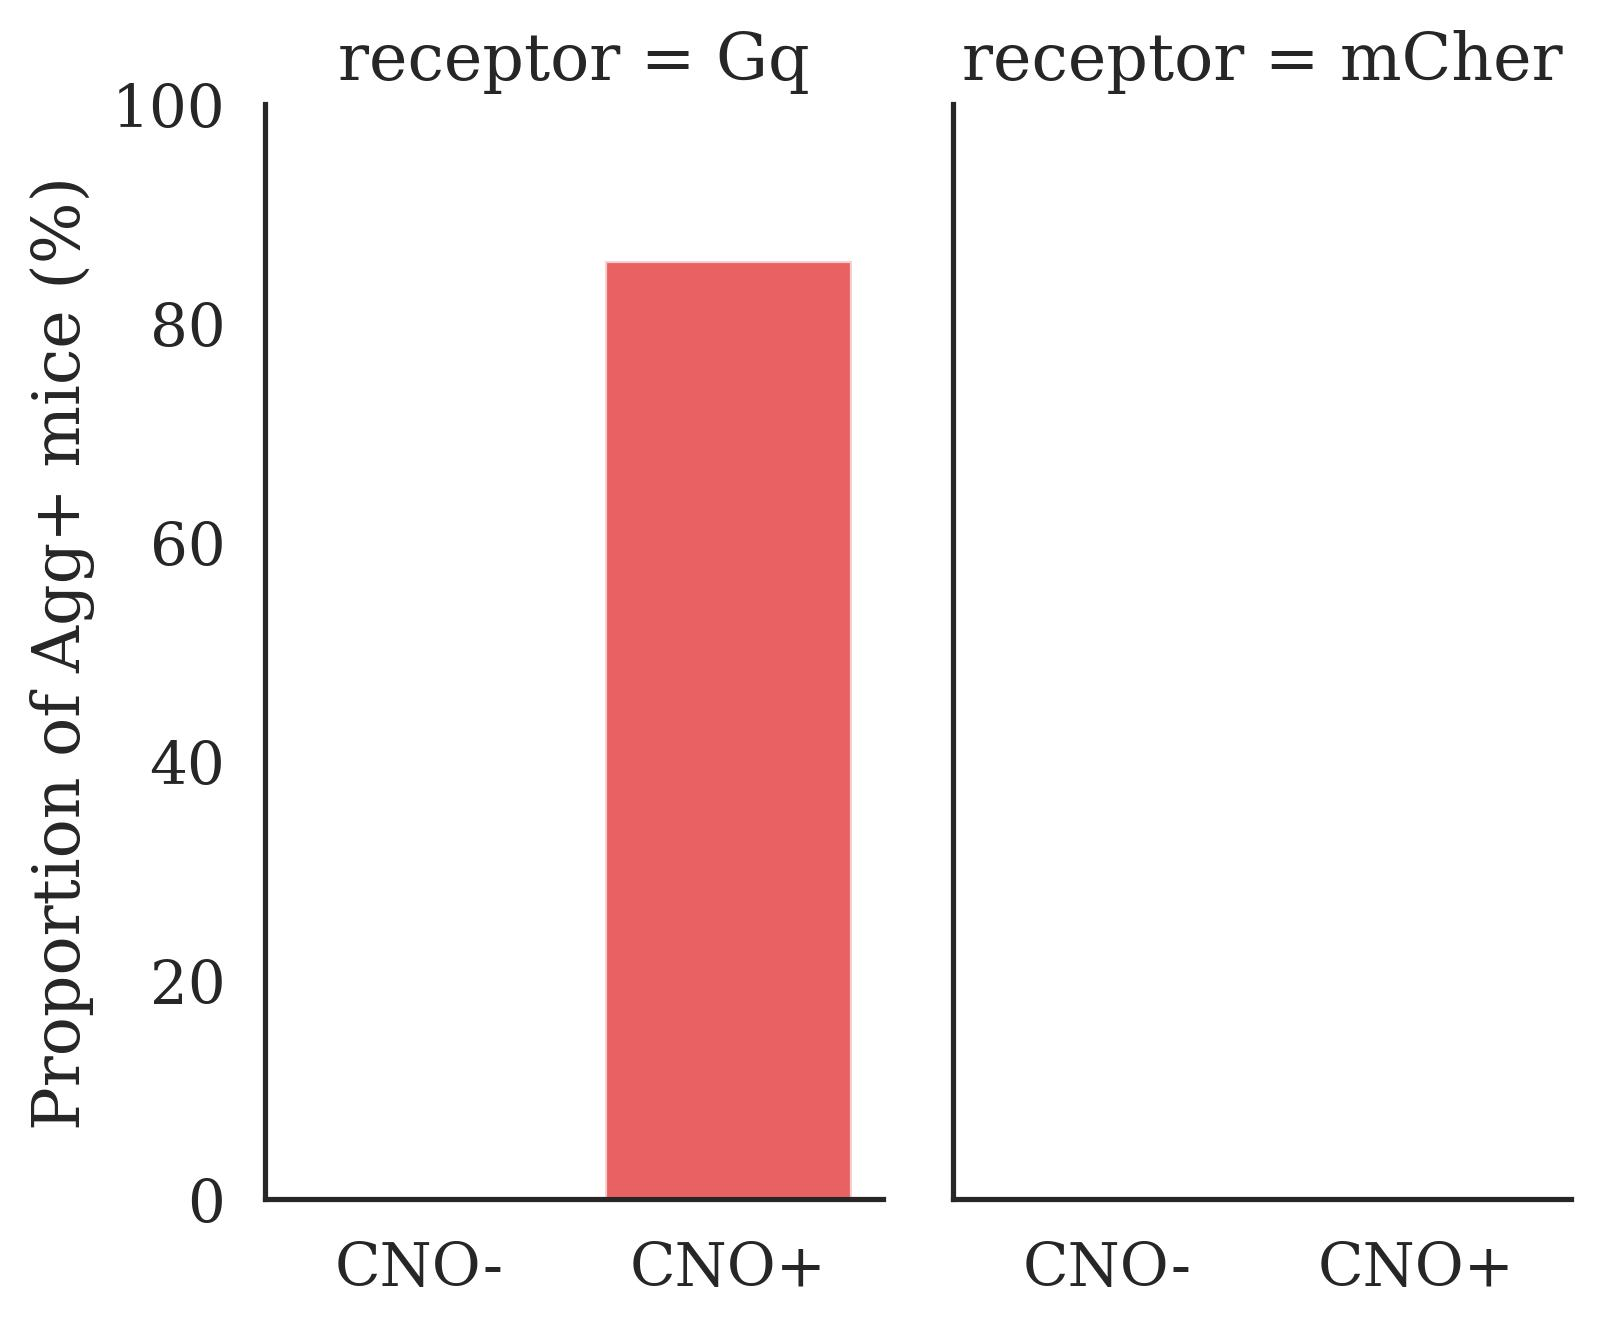

Values plotted in this chart, from the file beside it:
mice_ID, estrous_stage, surgery_date, food_validation_null_date, food_consumption_null, food_validation_CNO_date, food_consumption_CNO, validation_result, manipulation_date, state_before, state_after, attack_latency, state_D2, receptor, histology validation, 
JKAJ8.1b, , 15/07/21, , 0.1, , 0.5, valid, 14/09/21, , Agg-, , Agg-, Gq(non-conditional), valid (non-conditional), 
JKAJ8.1d, , 15/07/21, , 0.3, , 0.7, valid, 14/09/21, , Agg+, , Agg-, Gq(non-conditional), valid (non-conditional), 
JKAJ7.7g, , 19/07/21, , 0.2, , 0.8, valid, 14/09/21, , Agg+, , Agg-, Gq(non-conditional), valid (non-conditional), 
JKAJ7.7h, , 19/07/21, , 0.2, , 0.6, valid, 14/09/21, , Agg+, , Agg-, Gq(non-conditional), valid (non-conditional), 
JKAJ9.3d, , , , , , , valid, 14/09/21, , Agg- (eating food dust in the cage), , , Gq(non-conditional), valid (non-conditional), 
JKAJ8.2f, , 04/08/21, , , , , , 31/08/21, Agg+, Agg+, , Agg-, Gi, nonvalid(non-conditional) - spready, two injection in arcuate but more poster…
JKAJ9.3c, , 04/08/21, , , , , , 31/08/21, Agg+, Agg+, , Agg-, Gi, valid (non-conditional), 
JKAJ8.4b, , 28/09/21, 24/10/22, 0.1, 22/10/21, 0.6, valid, 25/10/21, , Agg+, , Agg-, Gq(non-conditional), valid (non-conditional), 
JKAJ8.4c, , 28/09/21, 24/10/22, 0.1, 22/10/21, 0, invalid, , , , , , Gq(non-conditional), invalid, 
JKAJ10.3d, , 08/10/21, 30/10/21, 0, 28/10/21, 0, , 30/10/21, , Agg-, , Agg-, mCher, valid, 
JKAJ10.3e, , 08/10/21, 30/10/21, 0, 28/10/21, 0.1, , 30/10/21, , Agg-, , Agg-, mCher, valid, 
JKAJ10.3f, , 08/10/21, 30/10/21, 0.1, 28/10/21, 0.1, , 30/10/21, , Agg-, , Agg-, mCher, valid, 
JKAJ10.3c, , 14/10/21, 06/11/21, 0, 04/11/21, 0, , 06/11/21, , Agg-, , Agg-, mCher, valid, 
JKAJ9.5e, , 14/10/21, 06/11/21, 0.3, 04/11/21, 0.1, , 06/11/21, , Agg-, , Agg-, mCher, valid, 
JKAJ9.5f, , 14/10/21, 06/11/21, 0, 04/11/21, 0, , 06/11/21, , Agg-, , Agg-, mCher, valid, 
JKAJ9.5g, , 14/10/21, 06/11/21, 0, 04/11/21, 0, , 06/11/21, , Agg-, , Agg-, mCher, valid, 
JKAJ10.4d, , 16/11/21, 18/12/21, 0.1, 13/12/21, 0.8, valid, 18/12/21, , Agg-, , Agg-, Gq, valid, 
JKAJ10.4e, , 16/11/21, 18/12/21, 0, 13/12/21, 0.9, valid, 18/12/21, , Agg+, 117, Agg-, Gq, valid, 
JKAJ10.4f, , 16/11/21, 18/12/21, 0, 13/12/21, 0.8, valid, 18/12/21, , Agg+, 145, Agg-, Gq, valid, 
JKAJ8.5e, , 16/11/21, 18/12/21, 0, 13/12/21, 0.6, valid, 18/12/21, , Agg+, 155, Agg-, Gq, valid, 
JKAJ8.6c, , 17/11/21, 18/12/21, 0.1, 13/12/21, 1.5, valid, 18/12/21, , Agg+, 122, Agg-, Gq, valid, 
JKAJ8.6d, , 17/11/21, 18/12/21, 0.3, 13/12/21, 1.4, valid, 18/12/21, , Agg+, 97, Agg-, Gq, valid, 
JKAJ8.5f, , 17/11/21, 18/12/21, 0.3, 13/12/21, 1.3, valid, 18/12/21, , Agg+, 189, Agg-, Gq, valid, 
